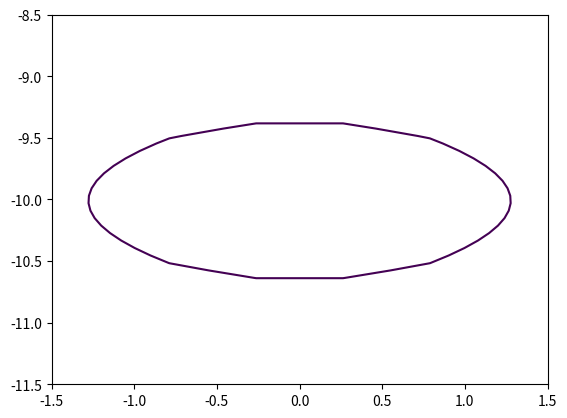

Write the Python code that produced this figure.
# x= 0
# a = 8
# b = 4
# # y = round(((1 - a * a * x * x) / (b * b)) ** 0.5, 8)
# y = (1 - a * a * x * x) / (b * b)
# print(y)
import numpy as np
import matplotlib.pyplot as plt

z = -np.linspace(9,15,100)
x = np.linspace(-26,26,100)

x, z = np.meshgrid(x, z)
print(x,z)
Z = -np.exp(-0.05*z) + 4 * (z+10)**2
X = x**2


plt.contour(x, z, (X+Z), [0])
plt.xlim([-1.5,1.5])
plt.ylim([-11.5,-8.5])
plt.show()